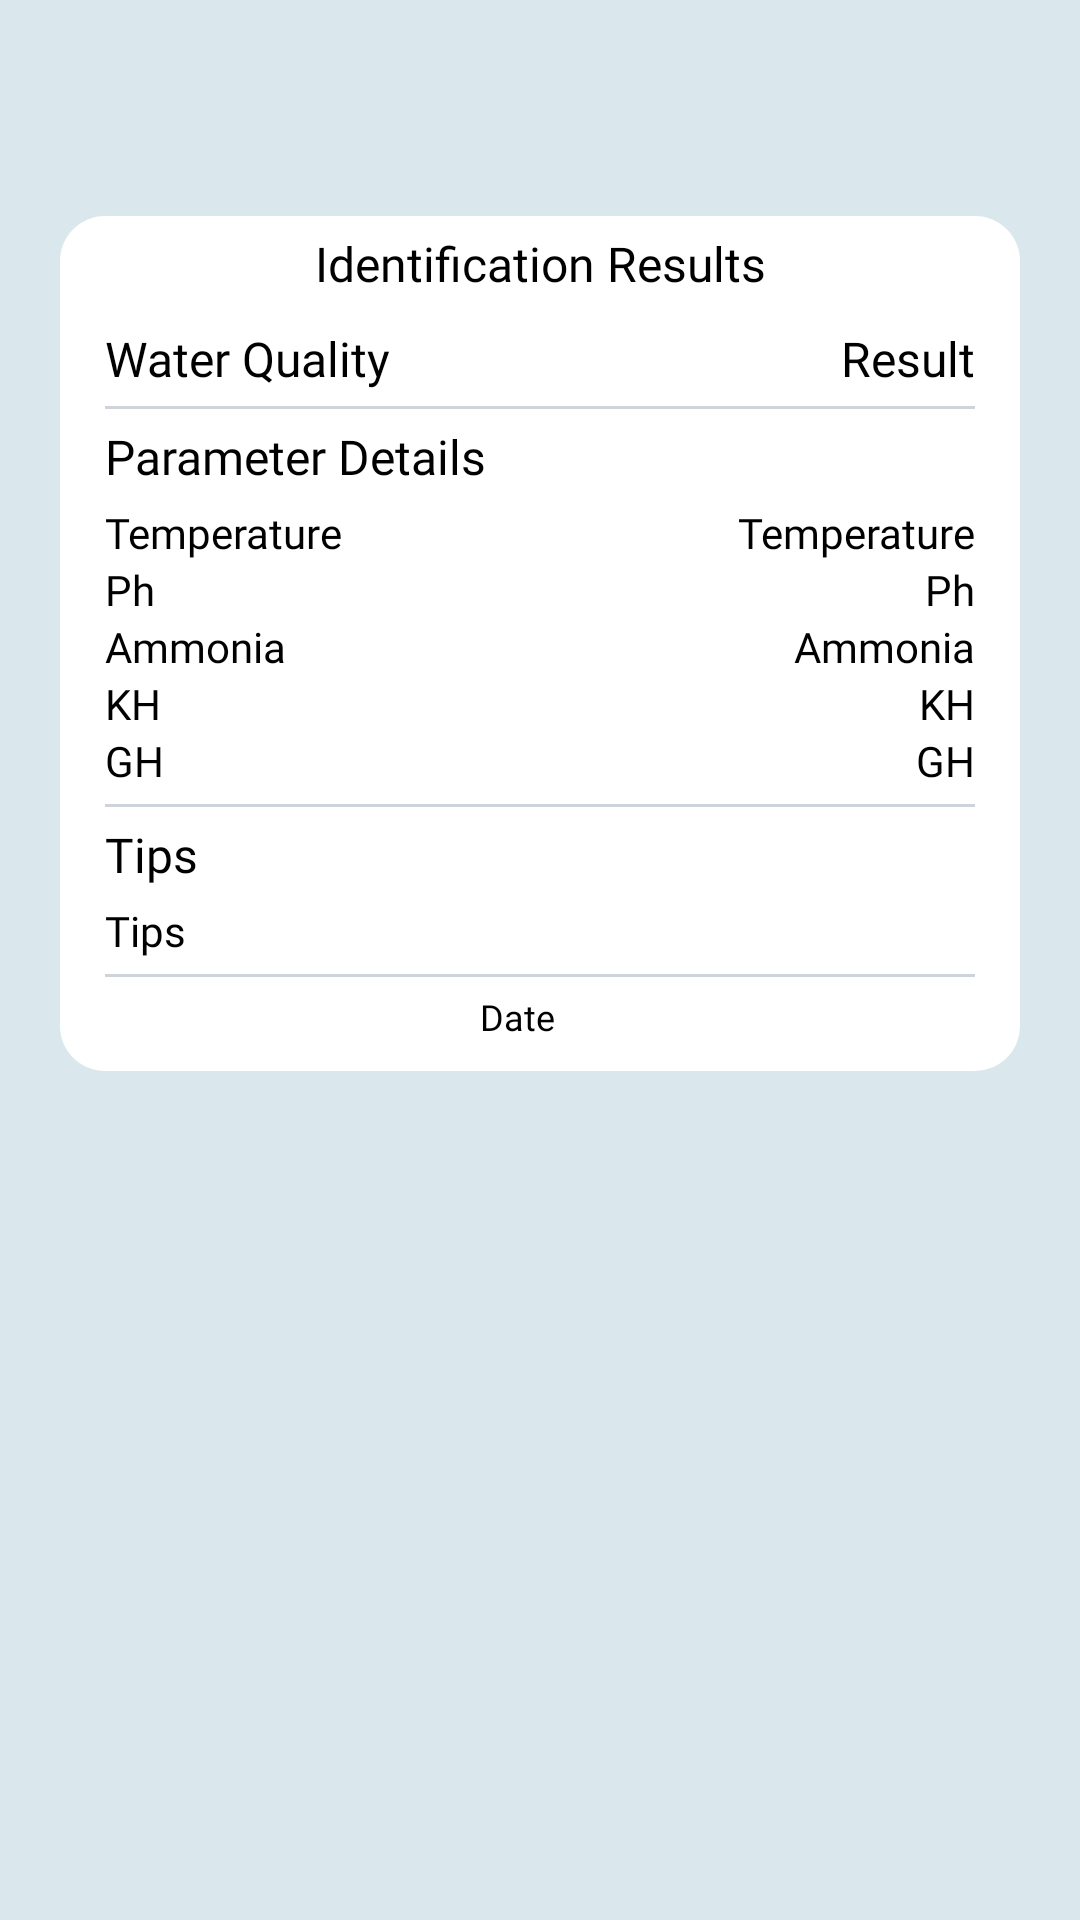

Layout XML and referenced resources for this Android screen:
<!-- AndroidManifest.xml: application theme Theme.AquaCare -->
<!-- res/layout/fragment_identification_result.xml -->
<?xml version="1.0" encoding="utf-8"?>
<androidx.constraintlayout.widget.ConstraintLayout xmlns:android="http://schemas.android.com/apk/res/android"
    xmlns:app="http://schemas.android.com/apk/res-auto"
    xmlns:tools="http://schemas.android.com/tools"
    android:layout_width="match_parent"
    android:layout_height="match_parent"
    tools:context=".ui.identification.IdentificationResultFragment"
    android:background="@color/background">

    <androidx.constraintlayout.widget.ConstraintLayout
        android:layout_width="match_parent"
        android:layout_height="wrap_content"
        android:layout_marginStart="20dp"
        android:layout_marginTop="72dp"
        android:layout_marginEnd="20dp"
        android:background="@drawable/bg_border_rounded"
        android:paddingBottom="10dp"
        app:layout_constraintEnd_toEndOf="parent"
        app:layout_constraintHorizontal_bias="0.0"
        app:layout_constraintStart_toStartOf="parent"
        app:layout_constraintTop_toTopOf="parent">

        <TextView
            android:id="@+id/textView5"
            android:layout_width="wrap_content"
            android:layout_height="wrap_content"
            android:layout_marginTop="5dp"
            android:text="@string/identification_results"
            android:textColor="@color/black"
            android:textSize="16sp"
            android:fontFamily="@font/poppins_semi_bold"
            app:layout_constraintEnd_toEndOf="parent"
            app:layout_constraintStart_toStartOf="parent"
            app:layout_constraintTop_toTopOf="parent" />

        <TextView
            android:id="@+id/tv_status"
            android:layout_width="wrap_content"
            android:layout_height="wrap_content"
            android:layout_marginStart="15dp"
            android:layout_marginTop="10dp"
            android:text="@string/water_quality"
            android:textColor="@color/black"
            android:textSize="16sp"
            android:fontFamily="@font/poppins_regular"
            app:layout_constraintStart_toStartOf="parent"
            app:layout_constraintTop_toBottomOf="@+id/textView5" />

        <TextView
            android:id="@+id/tv_hasil"
            android:layout_width="wrap_content"
            android:layout_height="wrap_content"
            android:layout_marginTop="10dp"
            android:layout_marginEnd="15dp"
            android:text="@string/result"
            android:textColor="@color/black"
            android:textSize="16sp"
            android:fontFamily="@font/poppins_semi_bold"
            app:layout_constraintEnd_toEndOf="parent"
            app:layout_constraintTop_toBottomOf="@+id/textView5" />

        <View
            android:id="@+id/line1"
            android:layout_width="0dp"
            android:layout_height="1dp"
            android:layout_marginStart="15dp"
            android:layout_marginTop="5dp"
            android:layout_marginEnd="15dp"
            android:background="@color/gray_2"
            app:layout_constraintEnd_toEndOf="parent"
            app:layout_constraintStart_toStartOf="parent"
            app:layout_constraintTop_toBottomOf="@id/tv_hasil" />

        <TextView
            android:id="@+id/tv_detail"
            android:layout_width="wrap_content"
            android:layout_height="wrap_content"
            android:layout_marginStart="15dp"
            android:layout_marginTop="5dp"
            android:text="@string/parameter_details"
            android:textColor="@color/black"
            android:textSize="16sp"
            android:fontFamily="@font/poppins_regular"
            app:layout_constraintStart_toStartOf="parent"
            app:layout_constraintTop_toBottomOf="@+id/line1" />

        <TextView
            android:id="@+id/tv_detail_temperature"
            android:layout_width="wrap_content"
            android:layout_height="wrap_content"
            android:layout_marginStart="15dp"
            android:layout_marginTop="5dp"
            android:text="@string/temperature"
            android:textColor="@color/black"
            android:textSize="14sp"
            android:fontFamily="@font/poppins_regular"
            app:layout_constraintStart_toStartOf="parent"
            app:layout_constraintTop_toBottomOf="@+id/tv_detail" />

        <TextView
            android:id="@+id/tv_temperature"
            android:layout_width="wrap_content"
            android:layout_height="wrap_content"
            android:layout_marginTop="5dp"
            android:layout_marginEnd="15dp"
            android:text="@string/temperature"
            android:textColor="@color/black"
            android:textSize="14sp"
            android:fontFamily="@font/poppins_regular"
            app:layout_constraintEnd_toEndOf="parent"
            app:layout_constraintTop_toBottomOf="@+id/tv_detail" />

        <TextView
            android:id="@+id/tv_detail_ph"
            android:layout_width="wrap_content"
            android:layout_height="wrap_content"
            android:layout_marginStart="15dp"
            android:text="@string/ph"
            android:textColor="@color/black"
            android:textSize="14sp"
            android:fontFamily="@font/poppins_regular"
            app:layout_constraintStart_toStartOf="parent"
            app:layout_constraintTop_toBottomOf="@+id/tv_detail_temperature" />

        <TextView
            android:id="@+id/tv_ph"
            android:layout_width="wrap_content"
            android:layout_height="wrap_content"
            android:layout_marginEnd="15dp"
            android:text="@string/ph"
            android:textColor="@color/black"
            android:textSize="14sp"
            android:fontFamily="@font/poppins_regular"
            app:layout_constraintEnd_toEndOf="parent"
            app:layout_constraintTop_toBottomOf="@+id/tv_detail_temperature" />

        <TextView
            android:id="@+id/tv_detail_ammonia"
            android:layout_width="wrap_content"
            android:layout_height="wrap_content"
            android:layout_marginStart="15dp"
            android:text="@string/ammonia"
            android:textColor="@color/black"
            android:textSize="14sp"
            android:fontFamily="@font/poppins_regular"
            app:layout_constraintStart_toStartOf="parent"
            app:layout_constraintTop_toBottomOf="@+id/tv_detail_ph" />

        <TextView
            android:id="@+id/tv_ammonia"
            android:layout_width="wrap_content"
            android:layout_height="wrap_content"
            android:layout_marginEnd="15dp"
            android:text="@string/ammonia"
            android:textColor="@color/black"
            android:textSize="14sp"
            android:fontFamily="@font/poppins_regular"
            app:layout_constraintEnd_toEndOf="parent"
            app:layout_constraintTop_toBottomOf="@+id/tv_detail_ph" />

        <TextView
            android:id="@+id/tv_detail_kh"
            android:layout_width="wrap_content"
            android:layout_height="wrap_content"
            android:layout_marginStart="15dp"
            android:text="@string/kh"
            android:textColor="@color/black"
            android:textSize="14sp"
            android:fontFamily="@font/poppins_regular"
            app:layout_constraintStart_toStartOf="parent"
            app:layout_constraintTop_toBottomOf="@+id/tv_detail_ammonia" />

        <TextView
            android:id="@+id/tv_kh"
            android:layout_width="wrap_content"
            android:layout_height="wrap_content"
            android:layout_marginEnd="15dp"
            android:text="@string/kh"
            android:textColor="@color/black"
            android:textSize="14sp"
            android:fontFamily="@font/poppins_regular"
            app:layout_constraintEnd_toEndOf="parent"
            app:layout_constraintTop_toBottomOf="@+id/tv_detail_ammonia" />

        <TextView
            android:id="@+id/tv_detail_gh"
            android:layout_width="wrap_content"
            android:layout_height="wrap_content"
            android:layout_marginStart="15dp"
            android:text="@string/gh"
            android:textColor="@color/black"
            android:textSize="14sp"
            android:fontFamily="@font/poppins_regular"
            app:layout_constraintStart_toStartOf="parent"
            app:layout_constraintTop_toBottomOf="@+id/tv_detail_kh" />

        <TextView
            android:id="@+id/tv_gh"
            android:layout_width="wrap_content"
            android:layout_height="wrap_content"
            android:layout_marginEnd="15dp"
            android:text="@string/gh"
            android:textColor="@color/black"
            android:textSize="14sp"
            android:fontFamily="@font/poppins_regular"
            app:layout_constraintEnd_toEndOf="parent"
            app:layout_constraintTop_toBottomOf="@+id/tv_detail_kh" />

        <View
            android:id="@+id/line2"
            android:layout_width="0dp"
            android:layout_height="1dp"
            android:layout_marginStart="15dp"
            android:layout_marginTop="5dp"
            android:layout_marginEnd="15dp"
            android:background="@color/gray_2"
            app:layout_constraintEnd_toEndOf="parent"
            app:layout_constraintStart_toStartOf="parent"
            app:layout_constraintTop_toBottomOf="@id/tv_detail_gh" />

        <TextView
            android:id="@+id/tv_tips"
            android:layout_width="wrap_content"
            android:layout_height="wrap_content"
            android:layout_marginStart="15dp"
            android:layout_marginTop="5dp"
            android:text="@string/tips"
            android:textColor="@color/black"
            android:textSize="16sp"
            android:fontFamily="@font/poppins_regular"
            app:layout_constraintStart_toStartOf="parent"
            app:layout_constraintTop_toBottomOf="@+id/line2" />

        <TextView
            android:id="@+id/tv_detail_tips"
            android:layout_width="wrap_content"
            android:layout_height="wrap_content"
            android:layout_marginStart="15dp"
            android:layout_marginTop="5dp"
            android:layout_marginEnd="15dp"
            android:text="@string/tips"
            android:textColor="@color/black"
            android:textSize="14sp"
            android:fontFamily="@font/poppins_regular"
            app:layout_constraintStart_toStartOf="parent"
            app:layout_constraintTop_toBottomOf="@+id/tv_tips" />

        <View
            android:id="@+id/line3"
            android:layout_width="0dp"
            android:layout_height="1dp"
            android:layout_marginStart="15dp"
            android:layout_marginTop="5dp"
            android:layout_marginEnd="15dp"
            android:background="@color/gray_2"
            app:layout_constraintEnd_toEndOf="parent"
            app:layout_constraintStart_toStartOf="parent"
            app:layout_constraintTop_toBottomOf="@id/tv_detail_tips" />

        <TextView
            android:id="@+id/tv_date"
            android:layout_width="wrap_content"
            android:layout_height="wrap_content"
            android:layout_marginTop="5dp"
            android:layout_marginEnd="15dp"
            android:text="@string/date"
            android:textColor="@color/black"
            android:textSize="12sp"
            android:fontFamily="@font/poppins_regular"
            app:layout_constraintEnd_toEndOf="parent"
            app:layout_constraintStart_toStartOf="parent"
            app:layout_constraintTop_toBottomOf="@+id/line3" />

    </androidx.constraintlayout.widget.ConstraintLayout>

</androidx.constraintlayout.widget.ConstraintLayout>
<!-- resources referenced by this layout -->
<resources>
  <color name="background">#DAE8ED</color>
  <color name="black">#FF000000</color>
  <color name="gray_2">#CED4DA</color>
  <!-- drawable bg_border_rounded (drawable) -->
  <?xml version="1.0" encoding="utf-8"?>
  <selector xmlns:android="http://schemas.android.com/apk/res/android">
      <item>
          <shape android:shape="rectangle">
              <solid android:color="@color/white" />
              <corners android:radius="15dp"/>
          </shape>
      </item>
  </selector>
  <string name="ammonia">Ammonia</string>
  <string name="date">Date</string>
  <string name="gh">GH</string>
  <string name="identification_results">Identification Results</string>
  <string name="kh">KH</string>
  <string name="parameter_details">Parameter Details</string>
  <string name="ph">Ph</string>
  <string name="result">Result</string>
  <string name="temperature">Temperature</string>
  <string name="tips">Tips</string>
  <string name="water_quality">Water Quality</string>
  <style name="Theme.AquaCare" parent="Theme.MaterialComponents.DayNight.DarkActionBar">
          
          <item name="colorPrimary">@color/purple_500</item>
          <item name="colorPrimaryVariant">@color/purple_700</item>
          <item name="colorOnPrimary">@color/white</item>
          
          <item name="colorSecondary">@color/teal_200</item>
          <item name="colorSecondaryVariant">@color/teal_700</item>
          <item name="colorOnSecondary">@color/black</item>
          
          <item name="android:statusBarColor">?attr/colorPrimaryVariant</item>
          
      </style>
  <color name="white">#FFFFFFFF</color>
  <color name="purple_500">#FF6200EE</color>
  <color name="purple_700">#FF3700B3</color>
  <color name="teal_200">#FF03DAC5</color>
  <color name="teal_700">#FF018786</color>
</resources>
